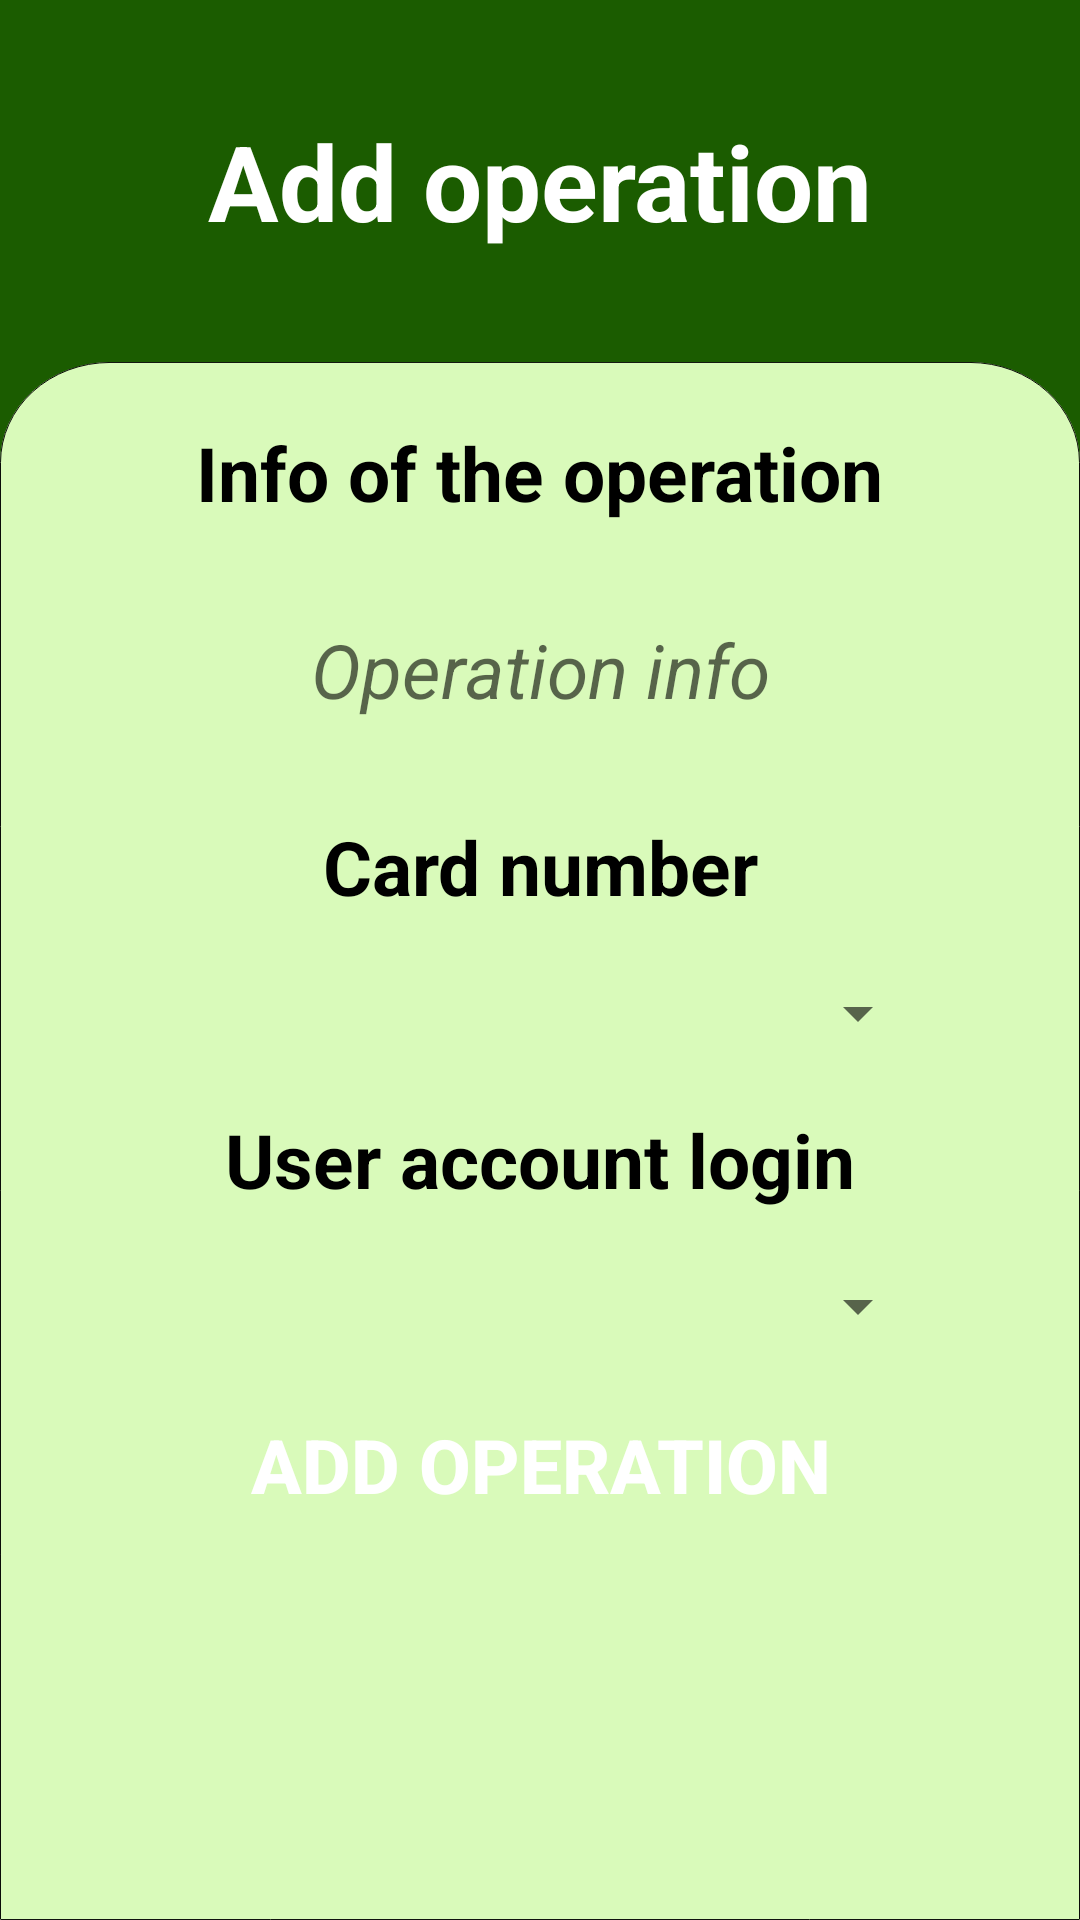

Produce the Android XML layout that renders to this screen, including the resource entries it uses.
<!-- AndroidManifest.xml: application theme Theme.ATMMachineMobile -->
<!-- res/layout/fragment_add_operation.xml -->
<?xml version="1.0" encoding="utf-8"?>
<LinearLayout xmlns:android="http://schemas.android.com/apk/res/android"
    xmlns:tools="http://schemas.android.com/tools"
    android:layout_width="match_parent"
    android:layout_height="match_parent"
    android:background="@color/main_color"
    android:clickable="true"
    android:focusable="true"
    android:orientation="vertical"
    tools:context="fragment.AddOperationFragment">

    <TextView
        android:layout_width="match_parent"
        android:layout_height="wrap_content"
        android:layout_margin="25dp"
        android:gravity="center"
        android:padding="12dp"
        android:text="@string/add_operation"
        android:textColor="@android:color/white"
        android:textSize="35sp"
        android:textStyle="bold"/>


    <LinearLayout
        android:layout_width="wrap_content"
        android:layout_height="wrap_content"
        android:layout_gravity="center"
        android:background="@drawable/ic_recycler_back"
        android:orientation="vertical">

        <TextView
            android:layout_width="wrap_content"
            android:layout_height="wrap_content"
            android:layout_gravity="center_horizontal"
            android:layout_margin="8dp"
            android:gravity="center"
            android:padding="12dp"
            android:text="@string/info_of_the_operation"
            android:textColor="@color/black"
            android:textSize="25sp"
            android:textStyle="bold" />

        <EditText
            android:id="@+id/et_operation_info"
            android:layout_width="match_parent"
            android:layout_height="wrap_content"
            android:layout_gravity="center_horizontal"
            android:layout_marginLeft="50dp"
            android:layout_marginRight="50dp"
            android:background="@drawable/ic_btn_bck"
            android:gravity="center"
            android:hint="@string/title"
            android:padding="12dp"
            android:textColor="@color/white"
            android:textSize="25sp"
            android:textStyle="italic" />

        <TextView
            android:layout_width="wrap_content"
            android:layout_height="wrap_content"
            android:layout_gravity="center_horizontal"
            android:layout_margin="8dp"
            android:gravity="center"
            android:padding="12dp"
            android:text="@string/card_number"
            android:textColor="@color/black"
            android:textSize="25sp"
            android:textStyle="bold" />

        <androidx.appcompat.widget.AppCompatSpinner
            android:id="@+id/sp_card"
            android:layout_width="match_parent"
            android:layout_height="wrap_content"
            android:layout_gravity="center_horizontal"
            android:layout_marginLeft="50dp"
            android:layout_marginRight="50dp"
            android:padding="12dp"
            android:textColor="@color/white"
            android:textSize="25sp"
            android:textStyle="italic"/>

        <TextView
            android:layout_width="wrap_content"
            android:layout_height="wrap_content"
            android:layout_gravity="center_horizontal"
            android:layout_margin="8dp"
            android:gravity="center"
            android:padding="12dp"
            android:text="@string/user_account_login"
            android:textColor="@color/black"
            android:textSize="25sp"
            android:textStyle="bold" />

        <androidx.appcompat.widget.AppCompatSpinner
            android:id="@+id/sp_user_account"
            android:layout_width="match_parent"
            android:layout_height="wrap_content"
            android:layout_gravity="center_horizontal"
            android:layout_marginLeft="50dp"
            android:layout_marginRight="50dp"
            android:padding="12dp"
            android:textColor="@color/white"
            android:textSize="25sp"
            android:textStyle="italic"/>

        <androidx.appcompat.widget.AppCompatButton
            android:id="@+id/btn_add"
            android:layout_width="wrap_content"
            android:layout_height="wrap_content"
            android:layout_gravity="center_horizontal"
            android:layout_marginTop="12dp"
            android:background="@drawable/ic_btn_bck"
            android:gravity="center"
            android:padding="12dp"
            android:text="@string/add_operation"
            android:textColor="@color/white"
            android:textSize="25sp"
            android:textStyle="bold" />

    </LinearLayout>

</LinearLayout>
<!-- resources referenced by this layout -->
<resources>
  <color name="black">#FF000000</color>
  <color name="main_color">#1B5C00</color>
  <color name="white">#FFFFFFFF</color>
  <!-- drawable ic_recycler_back (drawable) -->
  <vector xmlns:android="http://schemas.android.com/apk/res/android"
      android:width="1080dp"
      android:height="1703dp"
      android:viewportWidth="1080"
      android:viewportHeight="1703">
      <path
          android:pathData="M110,0H970a110,110 0,0 1,110 110V1703a0,0 0,0 1,0 0H0a0,0 0,0 1,0 0V110A110,110 0,0 1,110 0Z"
          android:strokeWidth="1"
          android:fillColor="#D9FABA"
          android:strokeColor="#00000000"/>
      <path
          android:pathData="M110,0.5H970A109.5,109.5 0,0 1,1079.5 110V1702a0.5,0.5 0,0 1,-0.5 0.5H1a0.5,0.5 0,0 1,-0.5 -0.5V110A109.5,109.5 0,0 1,110 0.5Z"
          android:strokeWidth="1"
          android:fillColor="#00000000"
          android:strokeColor="#000000"/>
  </vector>
  <string name="add_operation">Add operation</string>
  <string name="card_number">Card number</string>
  <string name="info_of_the_operation">Info of the operation</string>
  <string name="title">Operation info</string>
  <string name="user_account_login">User account login</string>
  <style name="Theme.ATMMachineMobile" parent="Theme.MaterialComponents.DayNight.DarkActionBar">
          
          <item name="colorPrimary">@color/purple_500</item>
          <item name="colorPrimaryVariant">@color/purple_700</item>
          <item name="colorOnPrimary">@color/white</item>
          
          <item name="colorSecondary">@color/teal_200</item>
          <item name="colorSecondaryVariant">@color/teal_700</item>
          <item name="colorOnSecondary">@color/black</item>
          
          <item name="android:statusBarColor" tools:targetApi="l">?attr/colorPrimaryVariant</item>
          
      </style>
  <color name="purple_500">#FF6200EE</color>
  <color name="purple_700">#FF3700B3</color>
  <color name="teal_200">#FF03DAC5</color>
  <color name="teal_700">#FF018786</color>
</resources>
